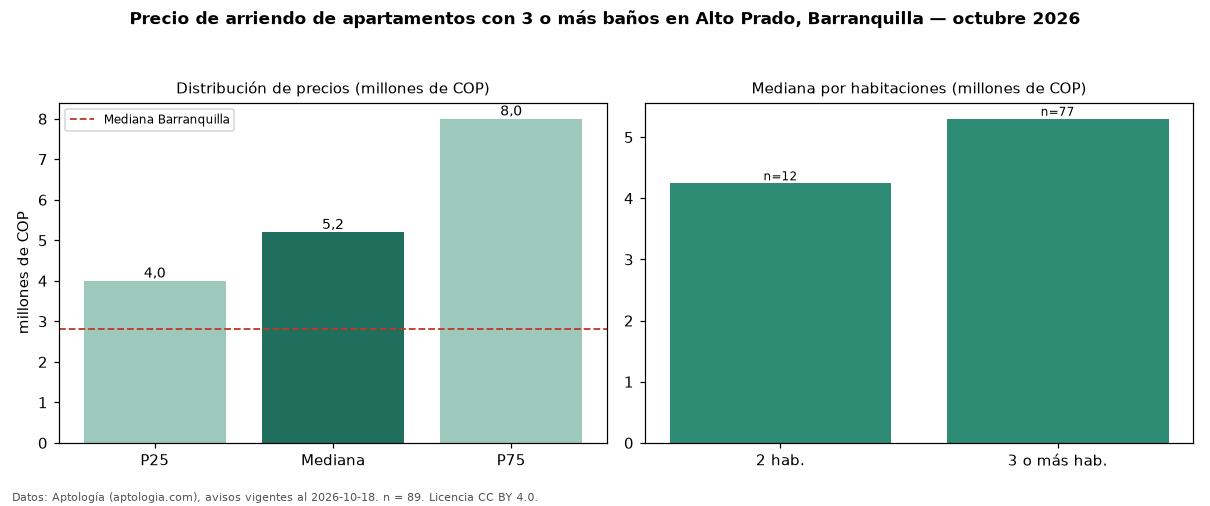

The file beside this chart, header and first rows:
seccion, metrica, valor, moneda, n
filtro, ban3, con 3 o más baños, , 89
precio, p25, 4000000, COP, 89
precio, mediana, 5200000, COP, 89
precio, p75, 8000000, COP, 89
precio, minimo, 1900000, COP, 89
precio, maximo, 19300000, COP, 89
m2, mediana_precio_m2, 30000, COP, 85
m2, area_mediana_m2, 180.0, m2, 85
admin, mediana_admin_mes, 1050000, COP, 41
banos, mediana_banos, 3.0, , 
parqueadero, pct_con_parqueadero, 98.9, %, 89
estrato, estrato_mas_frecuente, 6, , 89
habitaciones, 2, 4245500, COP, 12
habitaciones, 3+, 5300000, COP, 77
ciudad, mediana_ciudad_referencia, 2800000, COP, 
ciudad, mediana_m2_ciudad, 33654, COP, 
fuente, fecha_datos, 2026-10-18, , 
fuente, atribucion, https://www.aptologia.com/arriendo/barra…, , 
fuente, licencia, CC BY 4.0, , 
